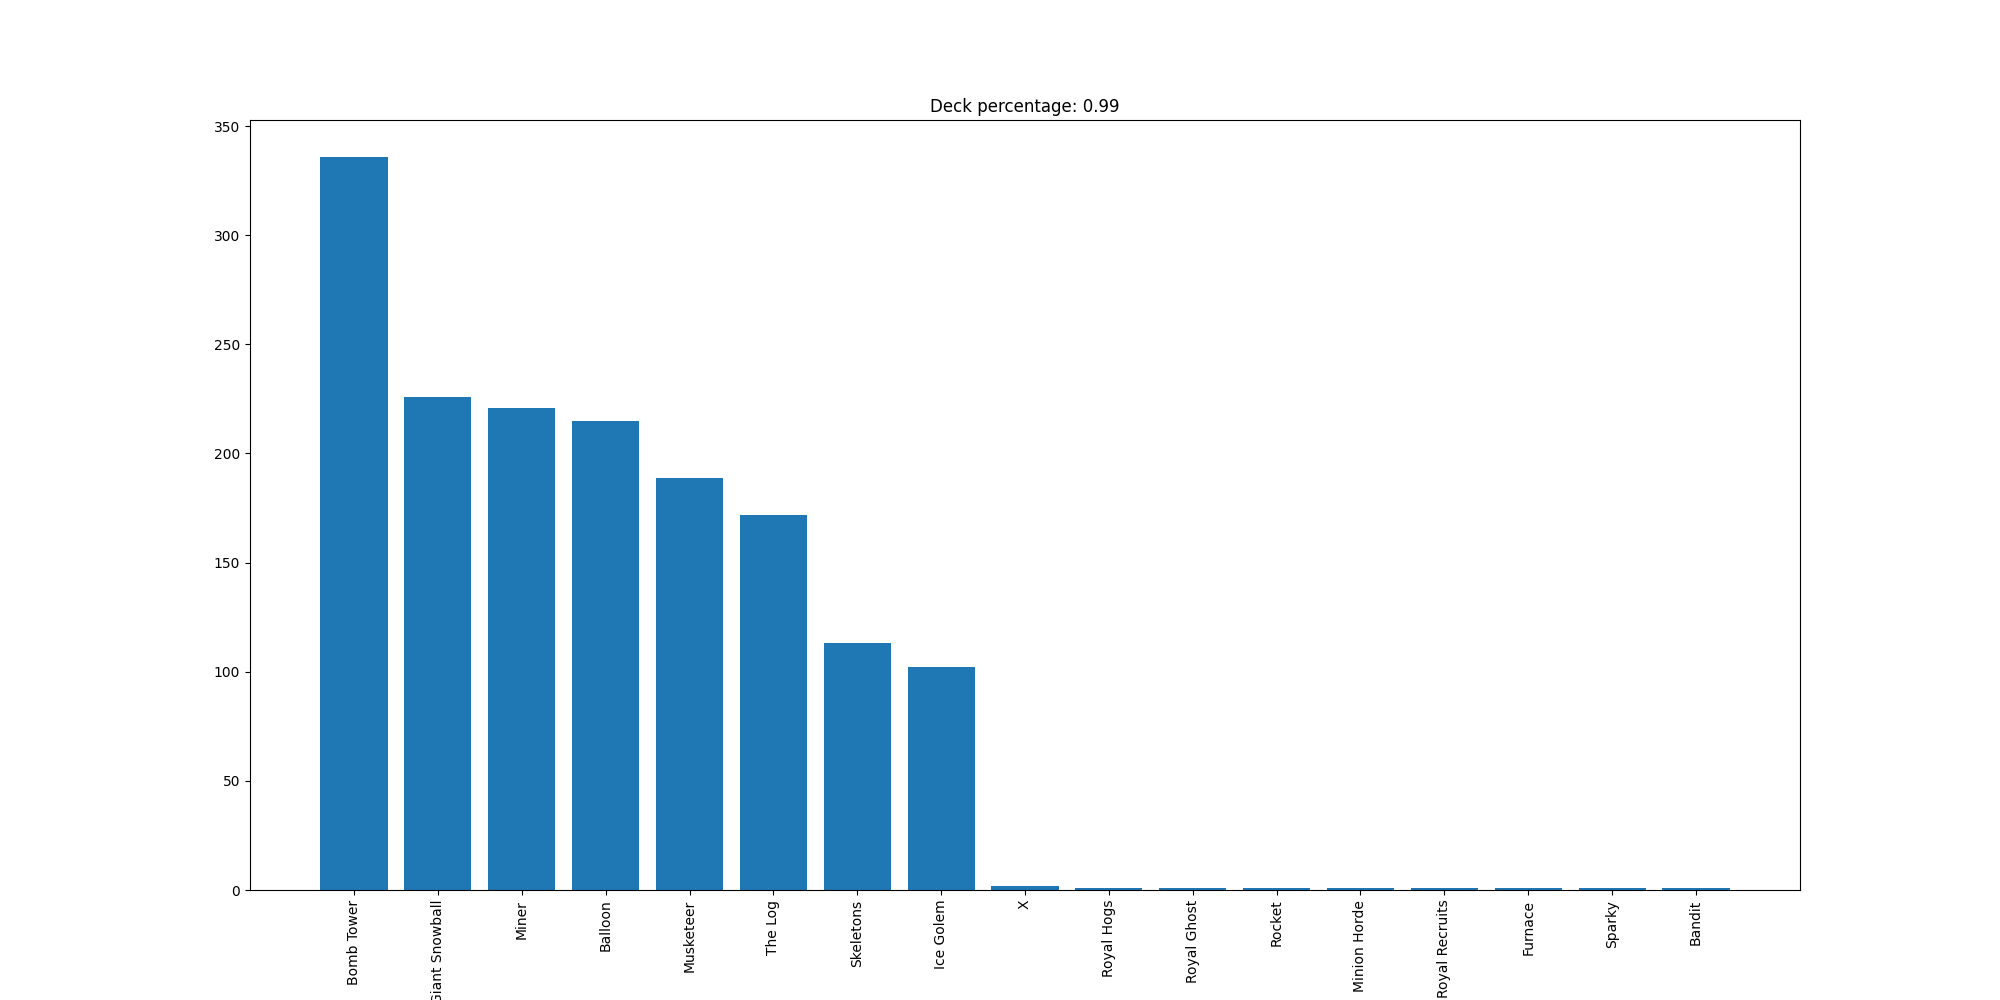

Data behind this chart, as committed beside it:
Bomb Tower, 336
Giant Snowball, 226
Miner, 221
Balloon, 215
Musketeer, 189
The Log, 172
Skeletons, 113
Ice Golem, 102
X, 2
Royal Hogs, 1
Royal Ghost, 1
Rocket, 1
Minion Horde, 1
Royal Recruits, 1
Furnace, 1
Sparky, 1
Bandit, 1
